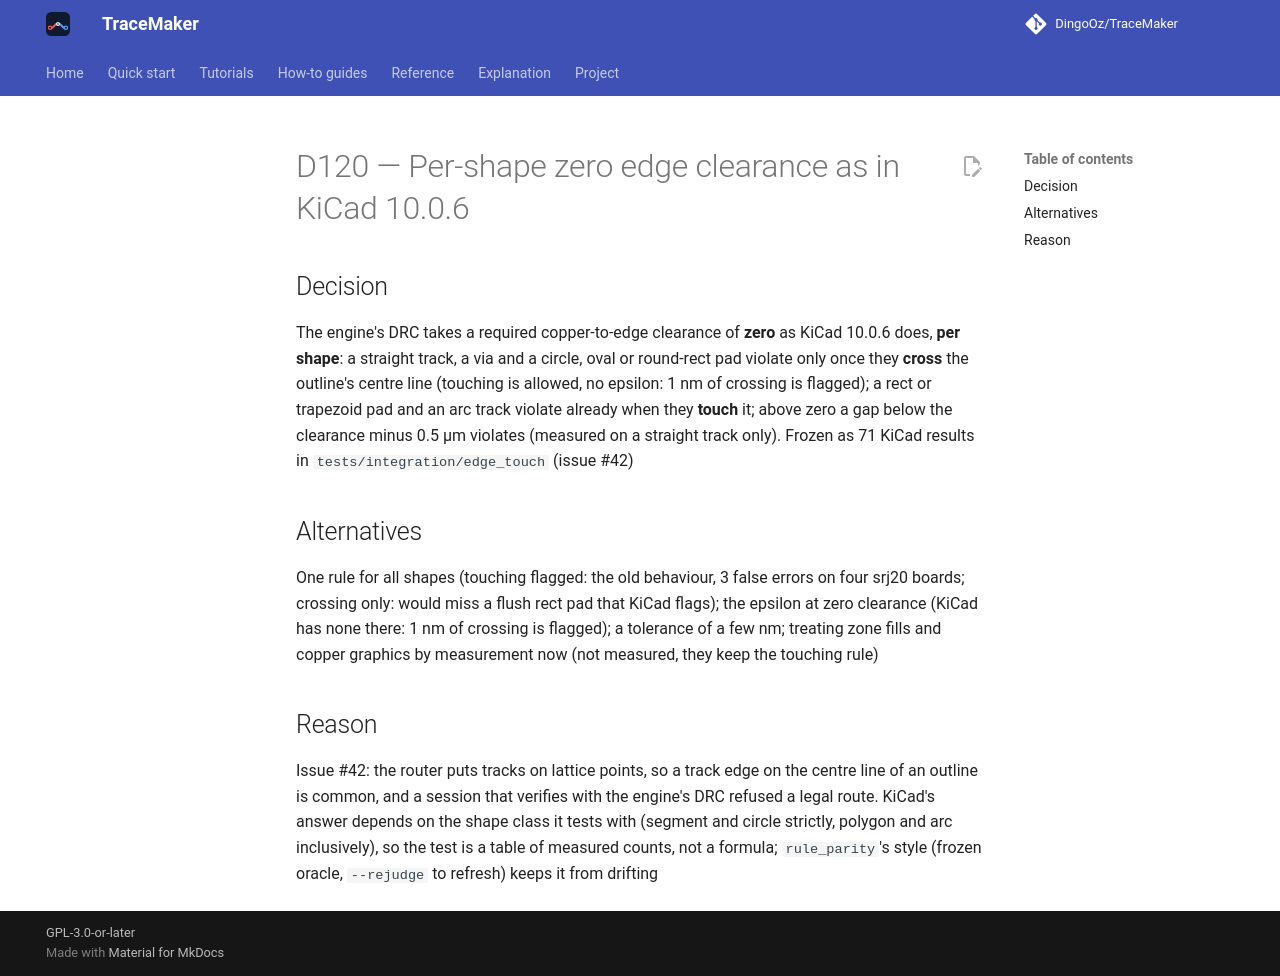

repository: DingoOz/TraceMaker · page: dev/decisions/D120/index.html · generator: mkdocs

---
id: D120
title: "Per-shape zero edge clearance as in KiCad 10.0.6"
status: accepted
relates: []
docs: []
---

# D120 — Per-shape zero edge clearance as in KiCad 10.0.6

## Decision

The engine's DRC takes a required copper-to-edge clearance of **zero** as KiCad 10.0.6 does, **per shape**: a straight track, a via and a circle, oval or round-rect pad violate only once they **cross** the outline's centre line (touching is allowed, no epsilon: 1 nm of crossing is flagged); a rect or trapezoid pad and an arc track violate already when they **touch** it; above zero a gap below the clearance minus 0.5 µm violates (measured on a straight track only). Frozen as 71 KiCad results in `tests/integration/edge_touch` (issue #42)

## Alternatives

One rule for all shapes (touching flagged: the old behaviour, 3 false errors on four srj20 boards; crossing only: would miss a flush rect pad that KiCad flags); the epsilon at zero clearance (KiCad has none there: 1 nm of crossing is flagged); a tolerance of a few nm; treating zone fills and copper graphics by measurement now (not measured, they keep the touching rule)

## Reason

Issue #42: the router puts tracks on lattice points, so a track edge on the centre line of an outline is common, and a session that verifies with the engine's DRC refused a legal route. KiCad's answer depends on the shape class it tests with (segment and circle strictly, polygon and arc inclusively), so the test is a table of measured counts, not a formula; `rule_parity`'s style (frozen oracle, `--rejudge` to refresh) keeps it from drifting
